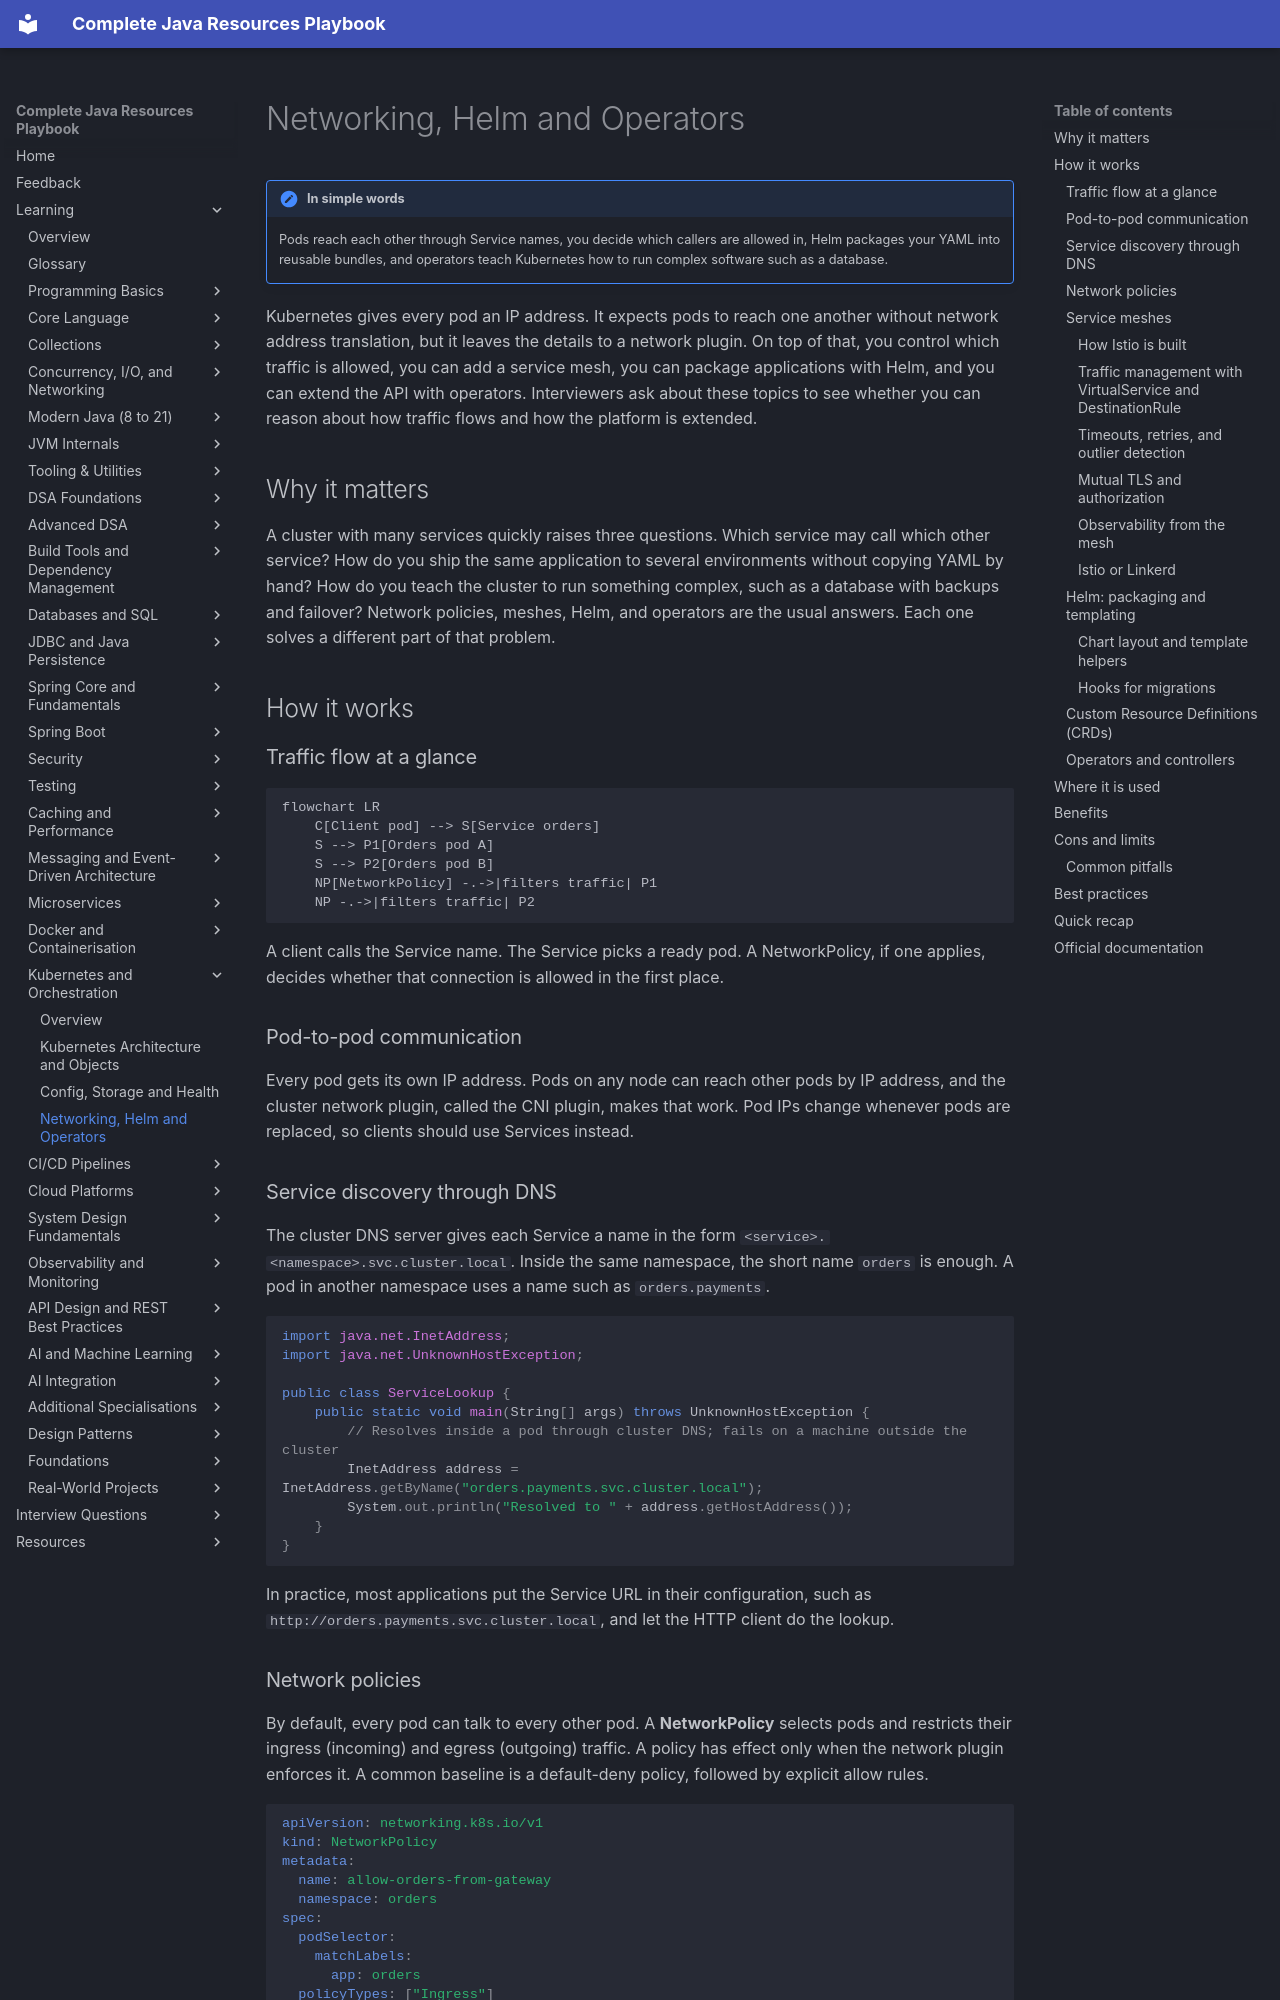

repository: AthiraMohan14/Complete-Java-Resource-PlayBook · page: learning/16-kubernetes/networking-helm-operators/index.html · generator: mkdocs

# Networking, Helm and Operators

!!! note "In simple words"
    Pods reach each other through Service names, you decide which callers are allowed in, Helm packages your YAML into reusable bundles, and operators teach Kubernetes how to run complex software such as a database.

Kubernetes gives every pod an IP address. It expects pods to reach one another without network address translation, but it leaves the details to a network plugin. On top of that, you control which traffic is allowed, you can add a service mesh, you can package applications with Helm, and you can extend the API with operators. Interviewers ask about these topics to see whether you can reason about how traffic flows and how the platform is extended.

## Why it matters

A cluster with many services quickly raises three questions. Which service may call which other service? How do you ship the same application to several environments without copying YAML by hand? How do you teach the cluster to run something complex, such as a database with backups and failover? Network policies, meshes, Helm, and operators are the usual answers. Each one solves a different part of that problem.

## How it works

### Traffic flow at a glance

```mermaid
flowchart LR
    C[Client pod] --> S[Service orders]
    S --> P1[Orders pod A]
    S --> P2[Orders pod B]
    NP[NetworkPolicy] -.->|filters traffic| P1
    NP -.->|filters traffic| P2
```

A client calls the Service name. The Service picks a ready pod. A NetworkPolicy, if one applies, decides whether that connection is allowed in the first place.

### Pod-to-pod communication

Every pod gets its own IP address. Pods on any node can reach other pods by IP address, and the cluster network plugin, called the CNI plugin, makes that work. Pod IPs change whenever pods are replaced, so clients should use Services instead.

### Service discovery through DNS

The cluster DNS server gives each Service a name in the form `<service>.<namespace>.svc.cluster.local`. Inside the same namespace, the short name `orders` is enough. A pod in another namespace uses a name such as `orders.payments`.

```java
import java.net.InetAddress;
import java.net.UnknownHostException;

public class ServiceLookup {
    public static void main(String[] args) throws UnknownHostException {
        // Resolves inside a pod through cluster DNS; fails on a machine outside the cluster
        InetAddress address = InetAddress.getByName("orders.payments.svc.cluster.local");
        System.out.println("Resolved to " + address.getHostAddress());
    }
}
```

In practice, most applications put the Service URL in their configuration, such as `http://orders.payments.svc.cluster.local`, and let the HTTP client do the lookup.
